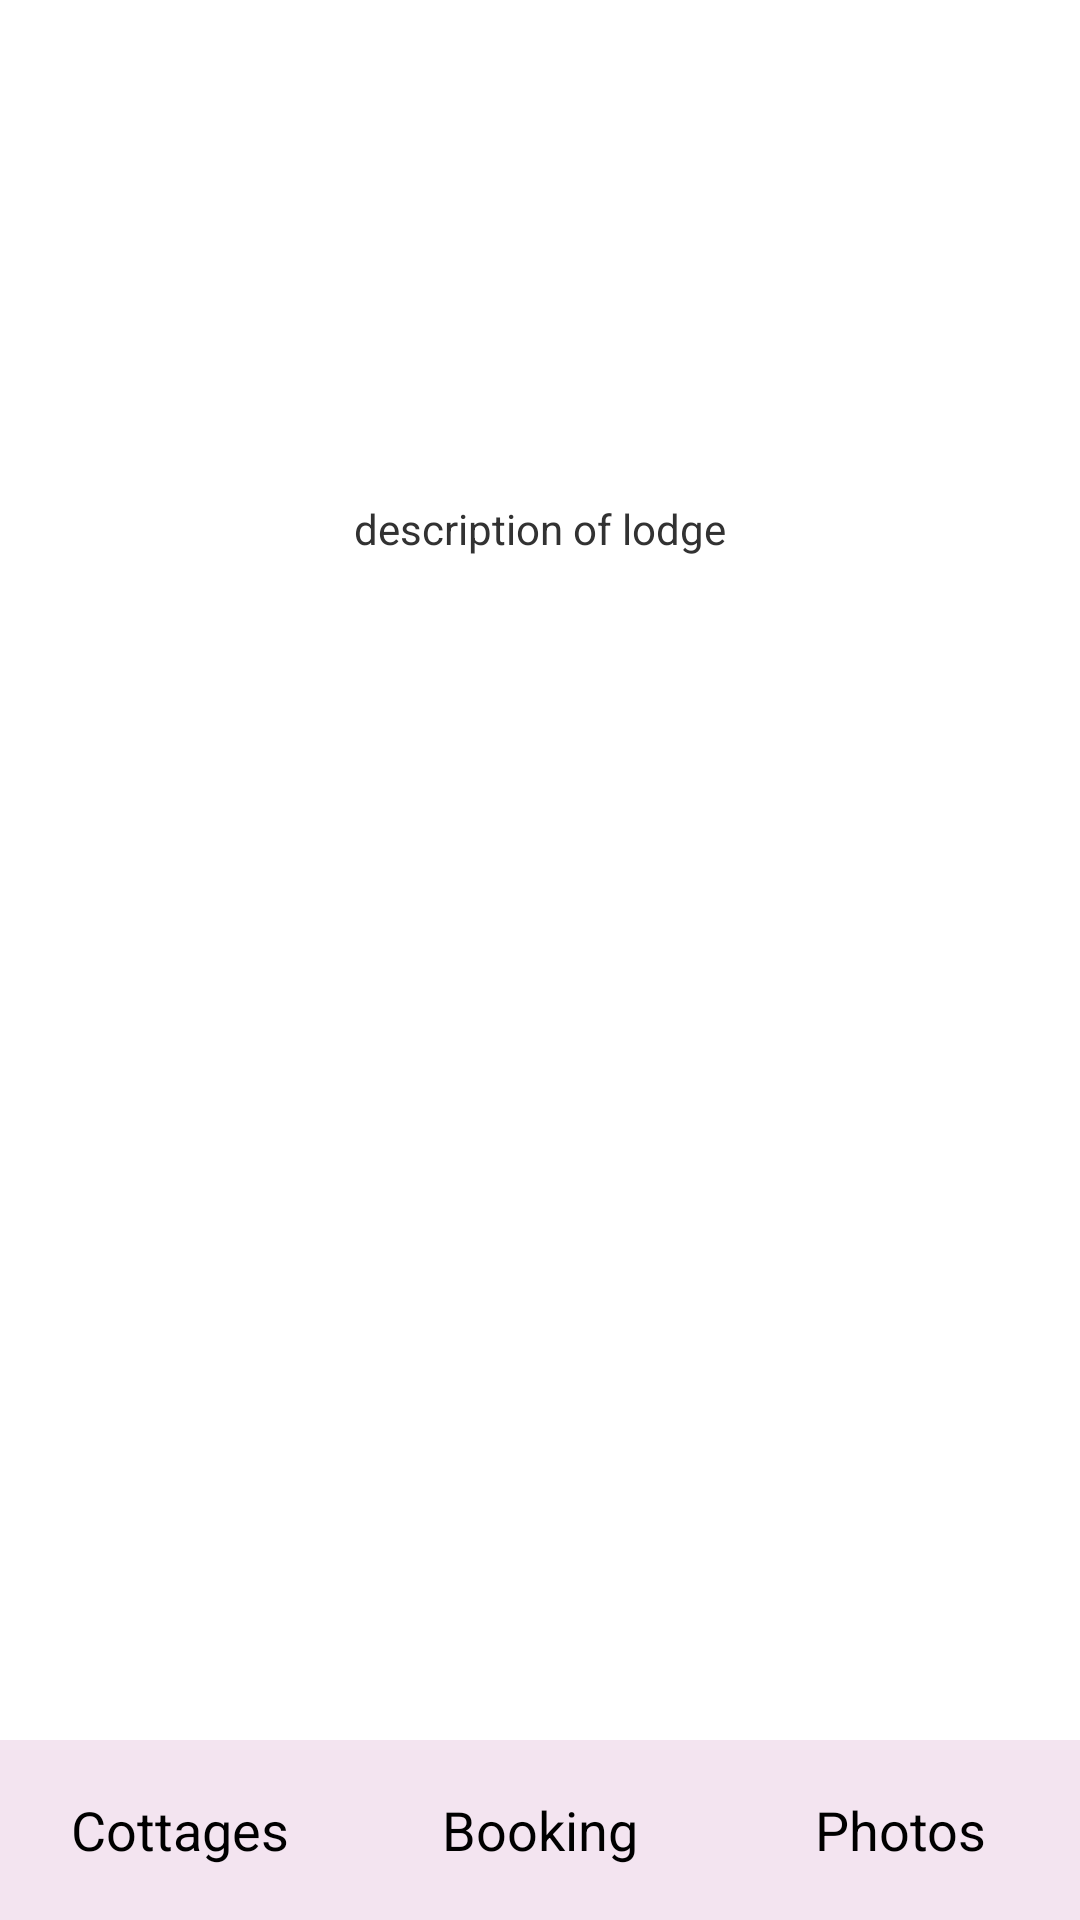

Reconstruct the res/layout file that produces this screen, plus the resources it refers to.
<!-- AndroidManifest.xml: application theme AppTheme -->
<!-- res/layout/lodge.xml -->
<?xml version="1.0" encoding="utf-8"?>
<RelativeLayout xmlns:android="http://schemas.android.com/apk/res/android"
    android:layout_width="match_parent" android:layout_height="match_parent">

    <ImageView
        android:layout_width="500px"
        android:layout_height="500px"
        android:layout_marginLeft="500px"
        android:id="@+id/imageView5"
        android:src="@drawable/lodge"
        android:layout_alignParentTop="true"
        android:layout_alignParentLeft="true"
        android:layout_alignParentStart="true" />

    <TextView
        android:layout_width="fill_parent"
        android:layout_height="match_parent"
        android:text="@string/description_lodge"
        android:textAlignment="center"
        android:id="@+id/textView"
        android:layout_below="@+id/imageView5"
        android:layout_alignParentLeft="true"
        android:layout_alignParentStart="true" />
    <TableRow
        android:layout_width="fill_parent"
        android:layout_height="60dp"
        android:layout_alignParentBottom="true"
        android:gravity="bottom"
        android:padding="0dp"
        android:layout_alignParentStart="true"
        android:layout_alignParentLeft="true">

        <Button
            android:layout_width="fill_parent"
            android:layout_height="match_parent"
            android:text="@string/cottages_button"
            android:id="@+id/cottageButton"
            android:padding="0dp"
            android:onClick="openCottages"
            android:layout_weight="1"
            android:background="#a5edd6e8" />


        <Button
            android:layout_width="fill_parent"
            android:layout_height="match_parent"
            android:layout_weight="1"
            android:padding="0dp"
            android:layout_margin="0dp"
            android:text="@string/booking_button"
            android:onClick="openBooking"
            android:id="@+id/bookingButton"
            android:background="#a5edd6e8" />

        <Button
            android:layout_width="fill_parent"
            android:layout_height="match_parent"
            android:text="@string/photos_button"
            android:padding="0dp"
            android:layout_weight="1"
            android:id="@+id/photosButton"
            android:background="#a5edd6e8"
            android:onClick="openPhotos"/>


    </TableRow>


</RelativeLayout>
<!-- resources referenced by this layout -->
<resources>
  <string name="booking_button">Booking</string>
  <string name="cottages_button">Cottages</string>
  <string name="description_lodge">description of lodge</string>
  <string name="photos_button">Photos</string>
  <style name="AppTheme" parent="android:Theme.Holo.Light.DarkActionBar">
          
         <item name="android:actionBarItemBackground">
  
         </item>
      </style>
</resources>
